Run: headless pygame with SDL's dummy video driver; simulated clock (each Clock.tick advances the game by its frame time, no real sleeping); random seed 0; keys injected as events and as key.get_pressed() state; no mouse input.
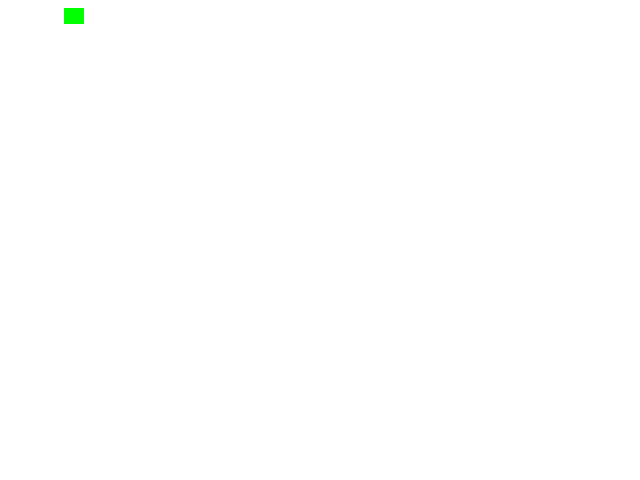
Frame 1 of 4 · flips 1–60 · no input
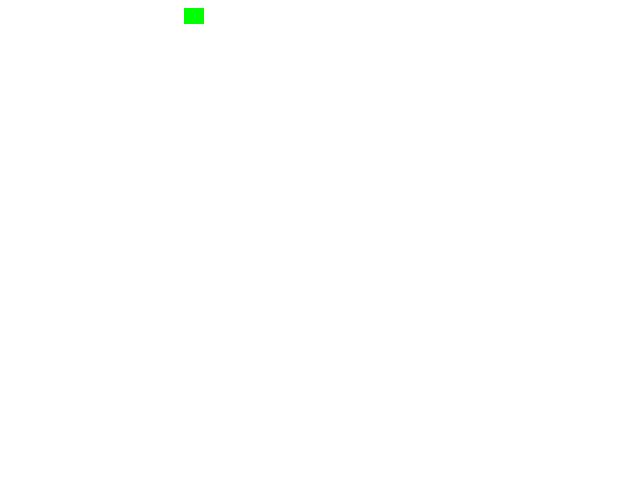
Frame 2 of 4 · flips 61–180 · tapped SPACE, RETURN · held RIGHT (→), D
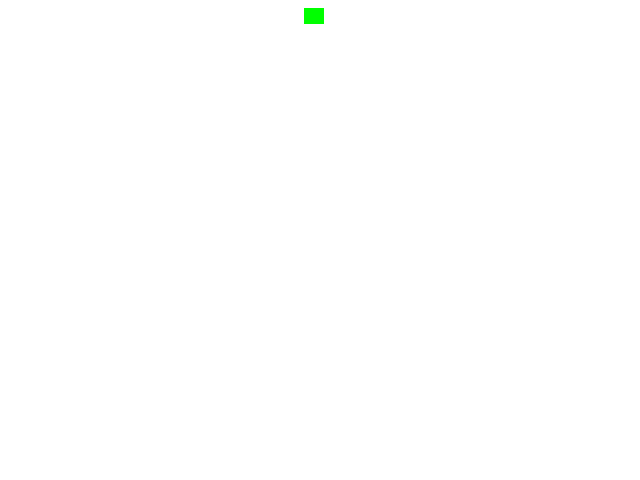
Frame 3 of 4 · flips 181–300 · held DOWN (↓), S
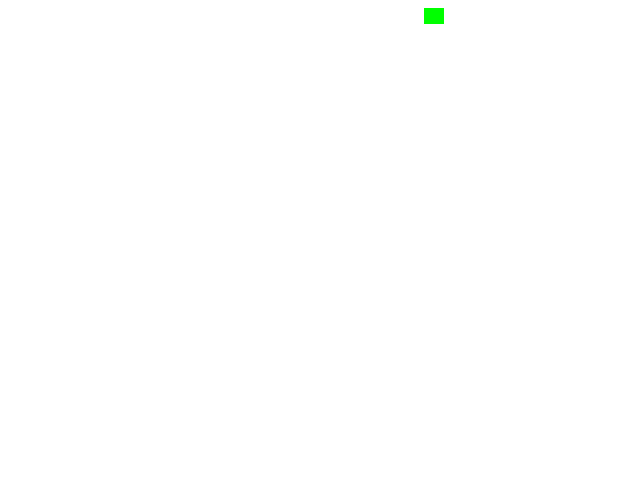
Frame 4 of 4 · flips 301–420 · held LEFT (←), A, UP (↑), W

The pygame program that drew these frames:


import pygame

WHITE = (255, 255, 255)

class Board:
    def __init__(self, width, height):
        self.width = width
        self.height = height

        board = [[] * width] * height

class Segment:
    def __init__(self, x:int, y:int):
        self.x = x
        self.y = y
        self.next: Segment | None = None

class Player(pygame.sprite.Sprite):
    SNAKE_COLOR = (0, 255, 0)
    STARTING_SEGMENTS = 5

    def __init__(self, board: Board):
        super().__init__()

        # Create body segments
        board_x_center = board.width // 2
        board_y_center = board.height // 2

        segment = None
        for s in range(self.STARTING_SEGMENTS):
            seg = Segment(board_x_center - s, board_y_center)
            seg.next = segment
            segment = seg

        self.body: Segment = segment

    def step(self):
        segment = self.body
        while segment is not None:
            segment.x += 1
            segment = segment.next

    def draw(self, surface: pygame.Surface):
        segment = self.body
        while segment is not None:
            pygame.draw.rect(surface, self.SNAKE_COLOR, (segment.x, segment.y, 16, 16))
            segment = segment.next

class Snake:
    def __init__(self):
        self.running: bool = False
        self.display_surface: pygame.surface.Surface | None = None

        self.width: int = 640
        self.height: int = 480
        self.dimensions = self.width, self.height

        self.fps = pygame.time.Clock()
        self.fps.tick(60)

        self.board = Board(16, 16)
        self.player = Player(self.board)

    def init(self):
        pygame.init()
        pygame.display.set_caption("Snake")
        self.display_surface = pygame.display.set_mode(self.dimensions, pygame.HWSURFACE | pygame.DOUBLEBUF)
        self.running = True

    def check_event(self, event: pygame.event.Event):
        if event.type == pygame.QUIT:
            self.running = False

    def step(self):
        self.player.step()

    def draw(self):
        self.display_surface.fill(WHITE)

        self.player.draw(self.display_surface)

        pygame.display.update()

    def cleanup(self):
        pygame.quit()

    def run(self):
        self.init()
        foo = pygame.time.Clock()
        while self.running:
            for event in pygame.event.get():
                self.check_event(event)

            self.step()
            self.draw()

            foo.tick(60)
        self.cleanup()

def main():
    game = Snake()
    game.run()

if __name__ == "__main__":
    main()
